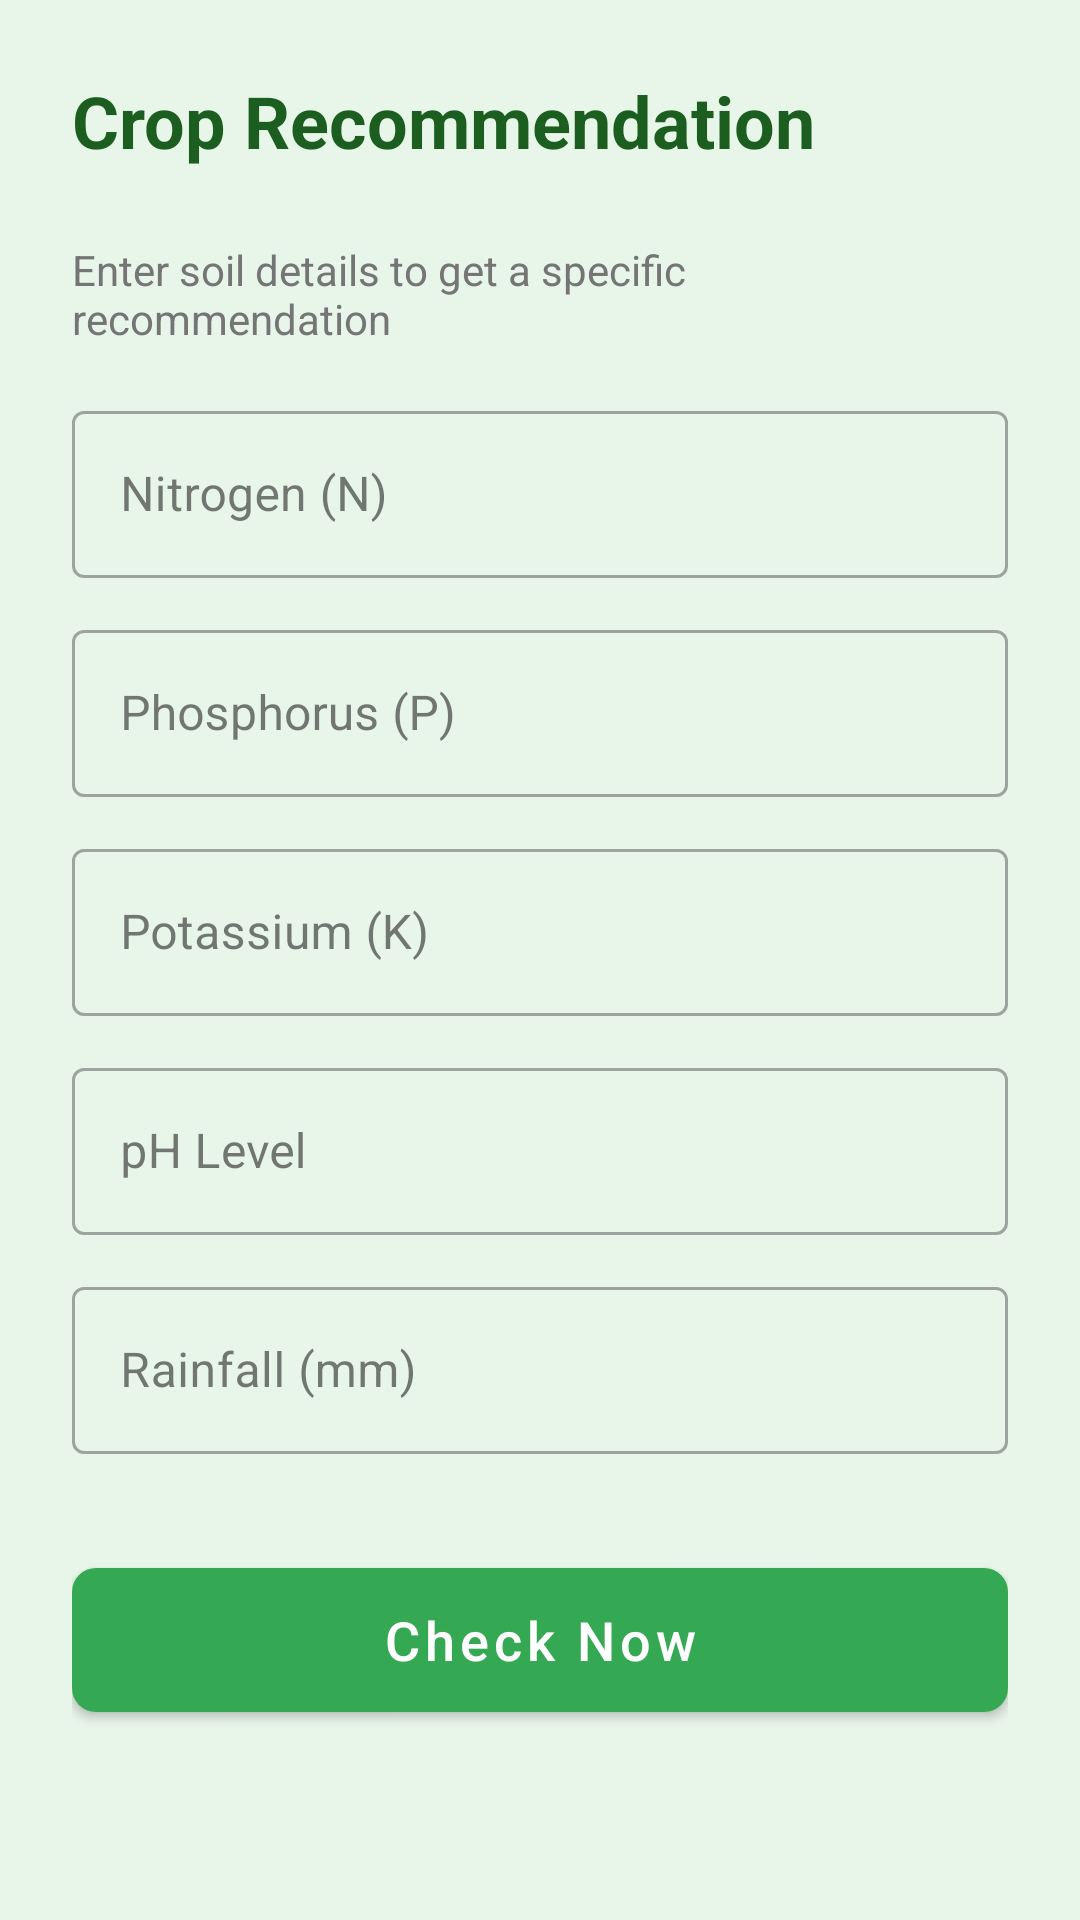

Android layout source for this screen:
<!-- AndroidManifest.xml: application theme Theme.CropApp -->
<!-- res/layout/fragment_crop.xml -->
<?xml version="1.0" encoding="utf-8"?>
<ScrollView xmlns:android="http://schemas.android.com/apk/res/android"
    xmlns:app="http://schemas.android.com/apk/res-auto"
    android:layout_width="match_parent"
    android:layout_height="match_parent">

    <LinearLayout
        android:layout_width="match_parent"
        android:layout_height="wrap_content"
        android:orientation="vertical"
        android:padding="24dp">

        <TextView
            android:layout_width="wrap_content"
            android:layout_height="wrap_content"
            android:text="Crop Recommendation"
            android:textColor="@color/primary_dark"
            android:textSize="24sp"
            android:textStyle="bold" />

        <com.google.android.material.card.MaterialCardView
            android:id="@+id/location_suggestion_card"
            android:layout_width="match_parent"
            android:layout_height="wrap_content"
            android:layout_marginTop="16dp"
            app:cardBackgroundColor="@color/primary_light"
            app:cardCornerRadius="8dp"
            android:visibility="gone">

            <LinearLayout
                android:layout_width="match_parent"
                android:layout_height="wrap_content"
                android:orientation="vertical"
                android:padding="16dp">

                <TextView
                    android:id="@+id/tvLocationInfo"
                    android:layout_width="wrap_content"
                    android:layout_height="wrap_content"
                    android:text="Suggestions for your location"/>

                <TextView
                    android:id="@+id/tvLocationCropSuggestion"
                    android:layout_width="wrap_content"
                    android:layout_height="wrap_content"
                    android:layout_marginTop="8dp"
                    android:text=""/>
            </LinearLayout>
        </com.google.android.material.card.MaterialCardView>

        <TextView
            android:layout_width="wrap_content"
            android:layout_height="wrap_content"
            android:layout_marginTop="24dp"
            android:text="Enter soil details to get a specific recommendation"
            android:textColor="@color/text_secondary"
            android:textSize="14sp" />

        <com.google.android.material.textfield.TextInputLayout
            style="@style/Widget.MaterialComponents.TextInputLayout.OutlinedBox"
            android:layout_width="match_parent"
            android:layout_height="wrap_content"
            android:layout_marginTop="16dp"
            android:hint="Nitrogen (N)">

            <com.google.android.material.textfield.TextInputEditText
                android:id="@+id/etNitrogen"
                android:layout_width="match_parent"
                android:layout_height="wrap_content"
                android:inputType="numberDecimal" />
        </com.google.android.material.textfield.TextInputLayout>

        <com.google.android.material.textfield.TextInputLayout
            style="@style/Widget.MaterialComponents.TextInputLayout.OutlinedBox"
            android:layout_width="match_parent"
            android:layout_height="wrap_content"
            android:layout_marginTop="12dp"
            android:hint="Phosphorus (P)">

            <com.google.android.material.textfield.TextInputEditText
                android:id="@+id/etPhosphorus"
                android:layout_width="match_parent"
                android:layout_height="wrap_content"
                android:inputType="numberDecimal" />
        </com.google.android.material.textfield.TextInputLayout>

        <com.google.android.material.textfield.TextInputLayout
            style="@style/Widget.MaterialComponents.TextInputLayout.OutlinedBox"
            android:layout_width="match_parent"
            android:layout_height="wrap_content"
            android:layout_marginTop="12dp"
            android:hint="Potassium (K)">

            <com.google.android.material.textfield.TextInputEditText
                android:id="@+id/etPotassium"
                android:layout_width="match_parent"
                android:layout_height="wrap_content"
                android:inputType="numberDecimal" />
        </com.google.android.material.textfield.TextInputLayout>

        <com.google.android.material.textfield.TextInputLayout
            style="@style/Widget.MaterialComponents.TextInputLayout.OutlinedBox"
            android:layout_width="match_parent"
            android:layout_height="wrap_content"
            android:layout_marginTop="12dp"
            android:hint="pH Level">

            <com.google.android.material.textfield.TextInputEditText
                android:id="@+id/etPh"
                android:layout_width="match_parent"
                android:layout_height="wrap_content"
                android:inputType="numberDecimal" />
        </com.google.android.material.textfield.TextInputLayout>

        <com.google.android.material.textfield.TextInputLayout
            style="@style/Widget.MaterialComponents.TextInputLayout.OutlinedBox"
            android:layout_width="match_parent"
            android:layout_height="wrap_content"
            android:layout_marginTop="12dp"
            android:hint="Rainfall (mm)">

            <com.google.android.material.textfield.TextInputEditText
                android:id="@+id/etRainfall"
                android:layout_width="match_parent"
                android:layout_height="wrap_content"
                android:inputType="numberDecimal" />
        </com.google.android.material.textfield.TextInputLayout>

        <com.google.android.material.button.MaterialButton
            android:id="@+id/btnCheckNow"
            android:layout_width="match_parent"
            android:layout_height="60dp"
            android:layout_marginTop="32dp"
            android:text="Check Now"
            android:textAllCaps="false"
            android:textSize="18sp"
            app:cornerRadius="8dp" />

        <TextView
            android:id="@+id/tvResult"
            android:layout_width="match_parent"
            android:layout_height="wrap_content"
            android:layout_marginTop="24dp"
            android:background="@color/primary_light"
            android:gravity="center"
            android:padding="16dp"
            android:textColor="#006400"
            android:textSize="22sp"
            android:textStyle="bold"
            android:visibility="gone" />

    </LinearLayout>
</ScrollView>
<!-- resources referenced by this layout -->
<resources>
  <color name="primary_dark">#1B5E20</color>
  <color name="primary_light">#A5D6A7</color>
  <color name="text_secondary">#757575</color>
  <style name="Theme.CropApp" parent="Theme.MaterialComponents.DayNight.NoActionBar">
          
          <item name="colorPrimary">@color/primary</item>
          <item name="colorPrimaryVariant">@color/primary_dark</item>
          <item name="colorOnPrimary">@color/white</item>
          
          <item name="colorSecondary">@color/accent</item>
          <item name="colorSecondaryVariant">@color/accent</item>
          <item name="colorOnSecondary">@color/black</item>
          
          <item name="colorSurface">@color/white</item>
          <item name="colorOnSurface">@color/text_primary</item>
          
          <item name="android:windowBackground">@color/background_light</item>
          
          <item name="android:statusBarColor">?attr/colorPrimaryVariant</item>
          
          <item name="android:textColor">@color/text_primary</item>
          <item name="textInputStyle">@style/Widget.App.TextInputLayout</item>
      </style>
  <color name="primary">#34A853</color>
  <color name="white">#FFFFFF</color>
  <color name="accent">#FFC107</color>
  <color name="black">#000000</color>
  <color name="text_primary">#212121</color>
  <color name="background_light">#E8F5E9</color>
  <style name="Widget.App.TextInputLayout" parent="Widget.MaterialComponents.TextInputLayout.OutlinedBox">
          <item name="boxStrokeColor">@color/textbox_border_color</item>
      </style>
</resources>
